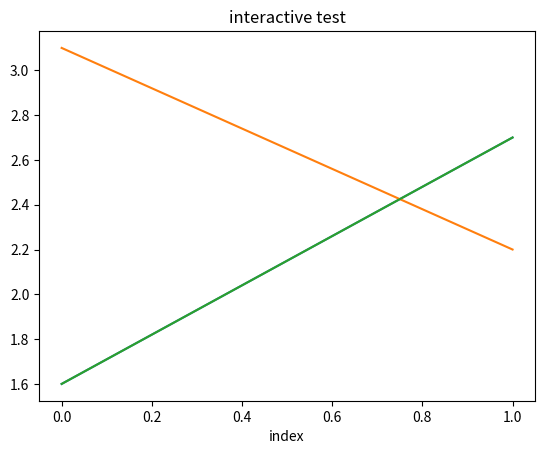

Generate this figure with matplotlib:
import matplotlib.pyplot as plt

# plt.ion()
# 在使用matplotlib的过程中，常常会需要画很多图，但是好像并不能同时展示许多图。这是因为python可视化库matplotlib的显示模式默认为阻塞（block）模式。
# 什么是阻塞模式那？我的理解就是在plt.show()之后，程序会暂停到那儿，并不会继续执行下去。
# 如果需要继续执行程序，就要关闭图片。那如何展示动态图或多个窗口呢？
# 这就要使用plt.ion()这个函数，使matplotlib的显示模式转换为交互（interactive）模式。即使在脚本中遇到plt.show()，代码还是会继续执行。
# 在交互模式下：
#
# plt.plot(x)或plt.imshow(x)是直接出图像，不需要plt.show()
# 如果在脚本中使用ion()命令开启了交互模式，没有使用ioff()关闭的话，则图像会一闪而过，并不会常留。要想防止这种情况，需要在plt.show()之前加上ioff()命令。
# 在阻塞模式下：
#
# 打开一个窗口以后必须关掉才能打开下一个新的窗口。这种情况下，默认是不能像Matlab一样同时开很多窗口进行对比的。
# plt.plot(x)或plt.imshow(x)是直接出图像，需要plt.show()后才能显示图像

plt.ion()
plt.plot([1.6, 2.7])
plt.title("interactive test")
plt.xlabel("index")
# plt.show()
ax = plt.gca()
ax.plot([3.1, 2.2])
plt.draw()
plt.ioff()
plt.plot([1.6, 2.7])
plt.show()


